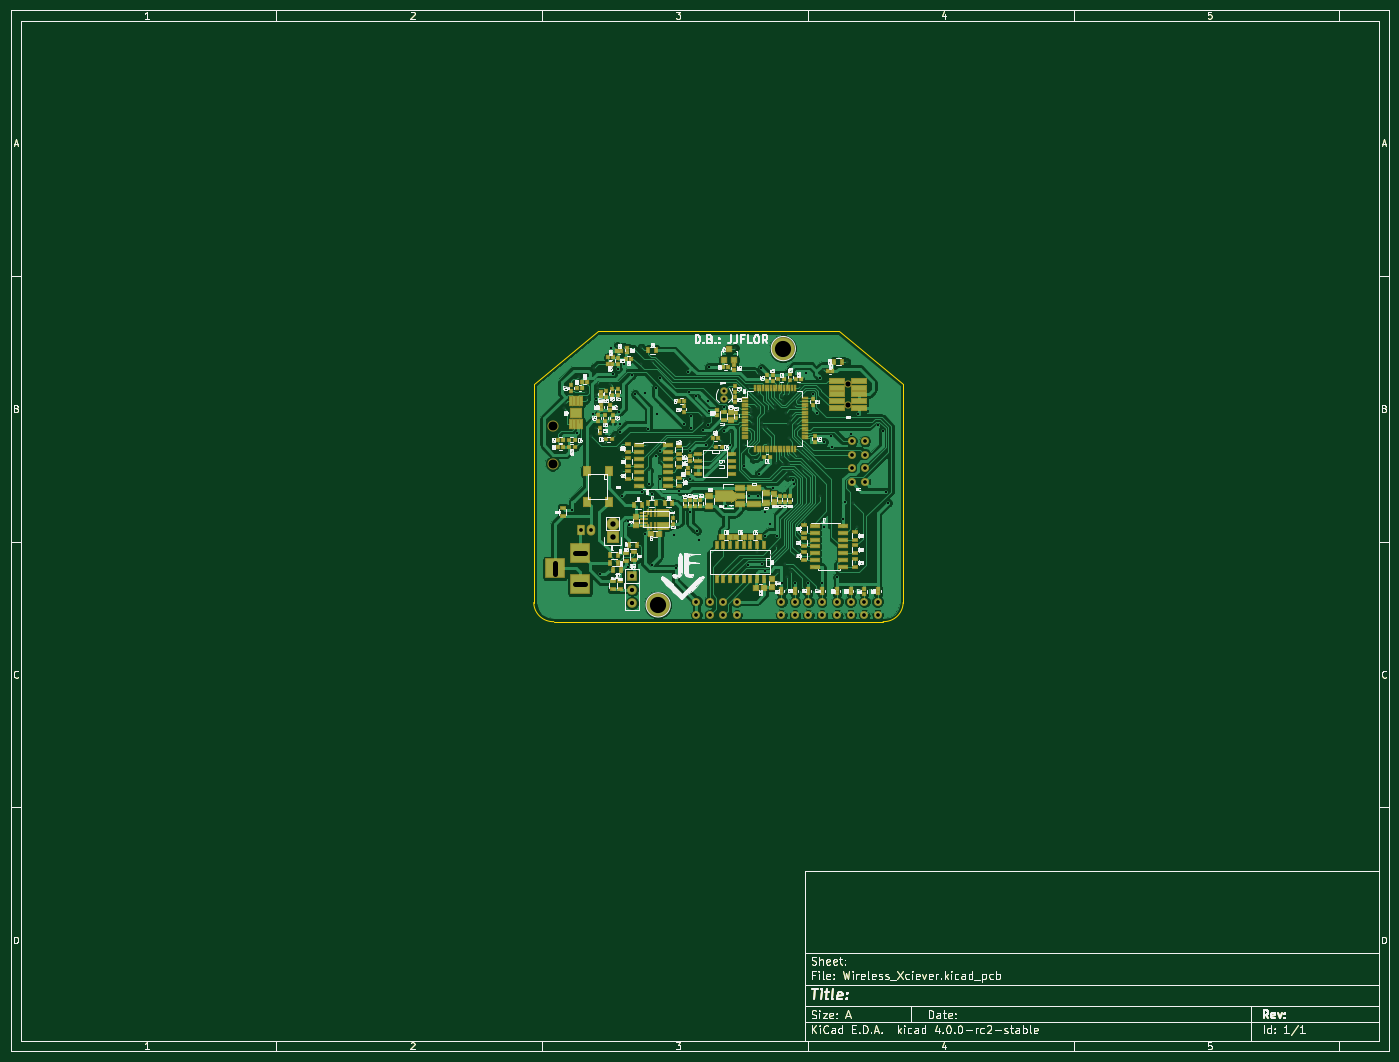
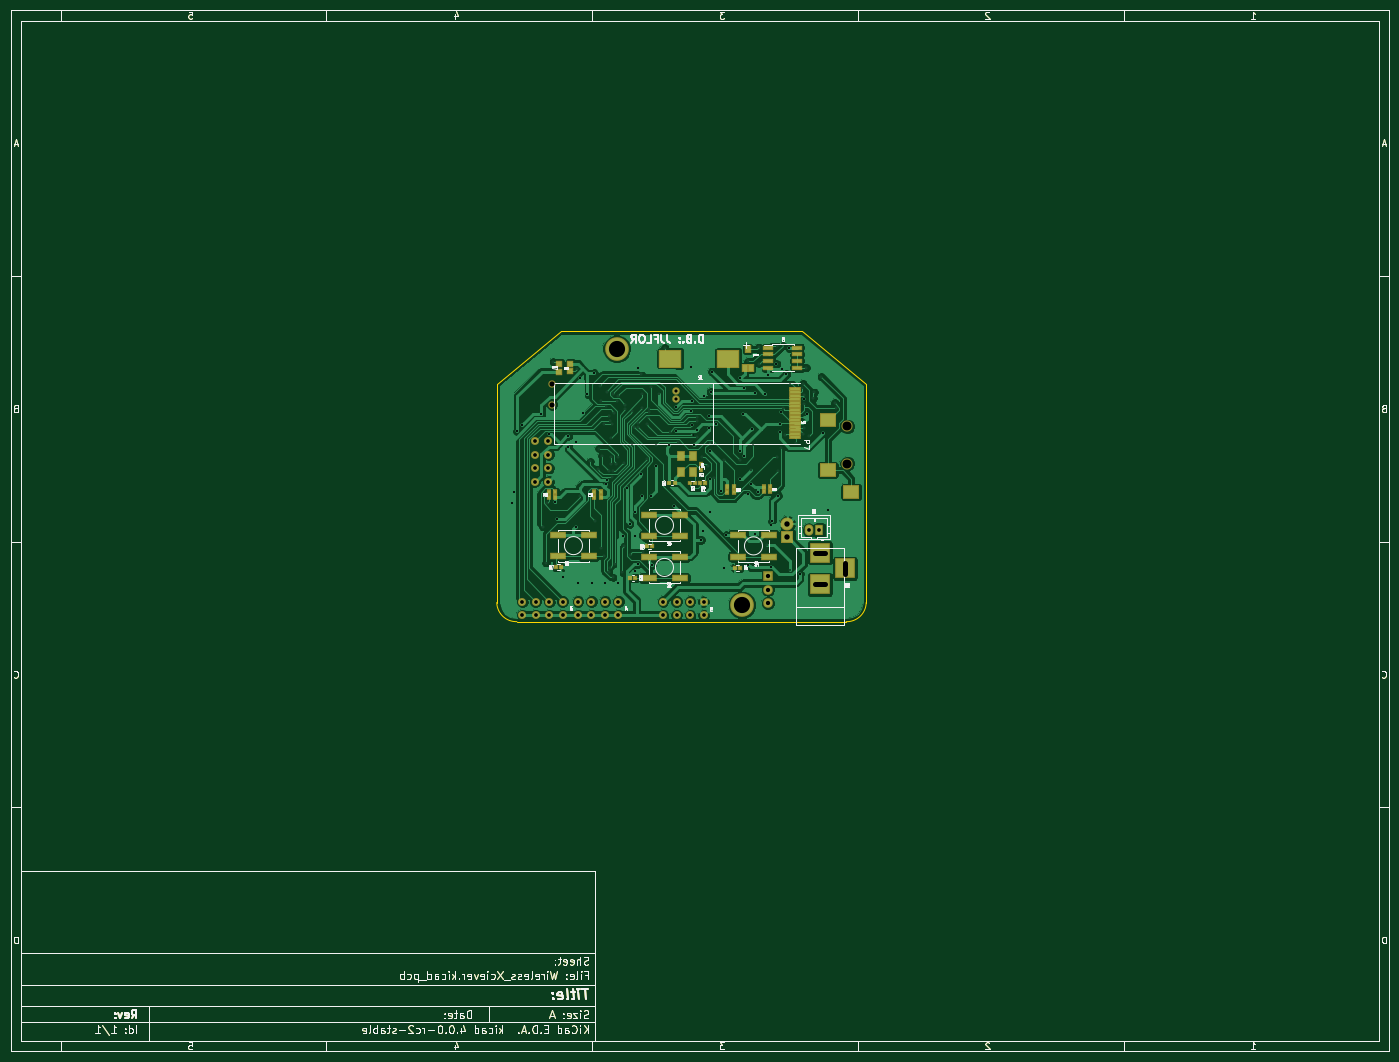
Circuit board: 10 layer files. Board 259.4 x 195.9 mm.
- bottom_copper: Wireless_Xciever-B.Cu.gbr (164639 bytes)
- bottom_mask: Wireless_Xciever-B.Mask.gbr (36432 bytes)
- paste: Wireless_Xciever-B.Paste.gbr (34785 bytes)
- bottom_silk: Wireless_Xciever-B.SilkS.gbr (64525 bytes)
- outline: Wireless_Xciever-Edge.Cuts.gbr (32607 bytes)
- top_copper: Wireless_Xciever-F.Cu.gbr (218253 bytes)
- top_mask: Wireless_Xciever-F.Mask.gbr (44168 bytes)
- paste: Wireless_Xciever-F.Paste.gbr (42526 bytes)
- top_silk: Wireless_Xciever-F.SilkS.gbr (158912 bytes)
- drill: Wireless_Xciever.drl (4402 bytes)

=== bottom_copper: Wireless_Xciever-B.Cu.gbr (164639 bytes, source omitted) ===
=== bottom_mask: Wireless_Xciever-B.Mask.gbr (36432 bytes, source omitted) ===
=== paste: Wireless_Xciever-B.Paste.gbr (34785 bytes, source omitted) ===
=== bottom_silk: Wireless_Xciever-B.SilkS.gbr (64525 bytes, source omitted) ===
=== outline: Wireless_Xciever-Edge.Cuts.gbr (32607 bytes, source omitted) ===
=== top_copper: Wireless_Xciever-F.Cu.gbr (218253 bytes, source omitted) ===
=== top_mask: Wireless_Xciever-F.Mask.gbr (44168 bytes, source omitted) ===
=== paste: Wireless_Xciever-F.Paste.gbr (42526 bytes, source omitted) ===
=== top_silk: Wireless_Xciever-F.SilkS.gbr (158912 bytes, source omitted) ===
=== drill: Wireless_Xciever.drl ===
M48
;DRILL file {KiCad 4.0.0-rc2-stable} date 1/25/2016 6:21:09 PM
;FORMAT={-:-/ absolute / metric / decimal}
FMAT,2
METRIC,TZ
T1C0.200
T2C0.300
T3C0.400
T4C0.599
T5C0.700
T6C0.813
T7C0.970
T8C1.001
T9C1.016
T10C1.700
T11C3.048
%
G90
G05
M71
T1
X124.1Y-73.1
T2
X114.15Y-84.825
X114.364Y-83.862
X116.875Y-78.95
X118.169Y-81.879
X118.375Y-83.025
X119.253Y-90.139
X119.751Y-77.273
X120.1Y-82.325
X120.175Y-84.075
X120.2Y-88.55
X120.25Y-89.65
X120.319Y-80.277
X120.425Y-81.1
X121.55Y-91.425
X122.686Y-115.314
X122.834Y-80.36
X123.65Y-89.9
X124.169Y-84.839
X124.379Y-92.316
X124.975Y-96.7
X125.125Y-94.1
X125.2Y-73.25
X127.05Y-110.7
X128.645Y-76.495
X128.658Y-73.415
X129.65Y-91.9
X130.177Y-96.584
X130.725Y-76.1
X132.134Y-94.603
X135.125Y-94.695
X137.144Y-98.025
X137.75Y-91.328
X138.247Y-95.751
X139.35Y-94.125
X140.217Y-86.535
X140.272Y-90.365
X140.297Y-87.376
X141.106Y-89.855
X143.925Y-91.3
X145.412Y-89.283
X146.3Y-73.55
X147.317Y-82.267
X147.95Y-91.775
X148.868Y-80.986
X149.251Y-84.988
X149.342Y-85.591
X149.503Y-86.611
X149.678Y-87.925
X149.713Y-94.472
X150.39Y-111.96
X150.533Y-82.252
X150.575Y-84.842
X150.726Y-78.508
X151.283Y-88.491
X151.295Y-87.617
X152.082Y-88.444
X152.416Y-85.472
X152.458Y-91.605
X152.948Y-112.437
X153.74Y-85.063
X153.755Y-84.244
X153.968Y-110.849
X154.055Y-95.204
X154.346Y-115.753
X155.045Y-94.108
X155.162Y-82.503
X155.303Y-83.606
X155.41Y-95.316
X155.713Y-114.117
X155.794Y-85.75
X156.065Y-116.719
X156.12Y-96.757
X156.136Y-82.149
X156.176Y-97.855
X156.314Y-87.885
X156.45Y-90.575
X156.495Y-95.304
X156.498Y-94.
X156.577Y-87.31
X156.715Y-114.875
X156.785Y-96.766
X156.802Y-86.341
X156.835Y-115.706
X157.156Y-81.899
X157.307Y-84.53
X157.733Y-112.753
X157.837Y-87.86
X158.165Y-93.821
X158.305Y-83.51
X158.349Y-111.239
X158.535Y-80.645
X158.723Y-92.476
X158.89Y-96.386
X159.47Y-106.12
X160.367Y-94.909
X162.331Y-101.5
X162.849Y-77.592
X167.3Y-76.175
X168.455Y-102.674
X168.664Y-113.964
X169.3Y-107.175
T3
X115.675Y-104.125
X116.625Y-89.5
X119.575Y-85.925
X120.196Y-83.24
X120.95Y-116.1
X122.9Y-73.5
X123.425Y-78.5
X124.225Y-77.45
X124.525Y-85.6
X124.625Y-87.9
X124.725Y-89.375
X125.04Y-101.32
X125.325Y-76.625
X126.104Y-106.099
X126.25Y-114.85
X126.425Y-106.9
X126.85Y-78.726
X127.467Y-82.29
X128.825Y-100.675
X129.325Y-108.525
X129.425Y-82.058
X129.984Y-88.746
X130.03Y-99.08
X130.651Y-114.3
X130.693Y-100.939
X131.384Y-93.878
X131.46Y-81.1
X131.575Y-85.95
X132.1Y-98.118
X132.123Y-79.188
X132.149Y-93.005
X134.725Y-108.775
X135.111Y-114.989
X135.725Y-100.45
X136.73Y-87.926
X137.39Y-78.01
X137.7Y-81.825
X137.818Y-98.144
X137.825Y-93.
X137.85Y-104.325
X137.968Y-88.64
X137.979Y-86.433
X138.97Y-82.619
X139.17Y-107.979
X139.525Y-109.65
X140.296Y-88.912
X140.776Y-91.853
X141.124Y-88.01
X141.2Y-83.5
X141.349Y-85.389
X141.43Y-77.17
X144.234Y-89.237
X144.253Y-84.695
X144.625Y-103.225
X145.437Y-91.88
X147.979Y-95.711
X148.738Y-114.315
X148.925Y-101.491
X150.639Y-101.491
X150.712Y-97.294
X151.275Y-77.4
X151.35Y-114.2
X151.957Y-108.859
X151.975Y-104.325
X152.019Y-115.525
X152.9Y-106.611
X153.477Y-99.873
X154.249Y-108.906
X155.039Y-117.776
X157.125Y-98.439
X157.355Y-99.213
X157.575Y-117.775
X159.65Y-78.325
X160.033Y-117.792
X160.878Y-82.147
X161.65Y-85.725
X162.367Y-79.126
X162.65Y-117.725
X163.007Y-91.22
X163.09Y-107.152
X164.439Y-90.128
X164.475Y-92.14
X165.475Y-116.725
X166.675Y-105.725
X166.907Y-102.605
X168.1Y-89.8
X168.215Y-98.715
X169.525Y-85.975
X173.122Y-88.037
X174.08Y-89.144
X174.675Y-100.575
X175.1Y-102.675
T4
X144.18Y-81.645
X144.18Y-83.144
T5
X117.23Y-107.87
X119.23Y-107.87
X139.01Y-121.295
X139.01Y-123.835
X141.55Y-121.295
X141.55Y-123.835
X144.09Y-121.295
X144.09Y-123.835
X146.63Y-121.295
X146.63Y-123.835
X155.03Y-121.29
X155.03Y-123.83
X157.57Y-121.29
X157.57Y-123.83
X160.11Y-121.29
X160.11Y-123.83
X162.65Y-121.29
X162.65Y-123.83
X165.52Y-121.265
X165.52Y-123.805
X168.06Y-121.265
X168.06Y-123.805
X168.215Y-91.095
X168.215Y-93.635
X168.215Y-96.175
X168.215Y-98.715
X170.6Y-121.265
X170.6Y-123.805
X170.755Y-91.095
X170.755Y-93.635
X170.755Y-96.175
X170.755Y-98.715
X173.14Y-121.265
X173.14Y-123.805
T6
X126.921Y-116.493
X126.921Y-119.033
X126.921Y-121.573
T7
X167.515Y-80.405
X167.515Y-84.215
T9
X123.246Y-106.628
X123.246Y-109.168
T10
X111.98Y-88.32
X111.98Y-95.32
T11
X131.83Y-121.895
X155.38Y-73.67
T8
X112.431Y-116.044G85X112.431Y-114.045
G05
X116.131Y-112.045G85X118.129Y-112.045
G05
X116.131Y-118.044G85X118.129Y-118.044
G05
T0
M30

